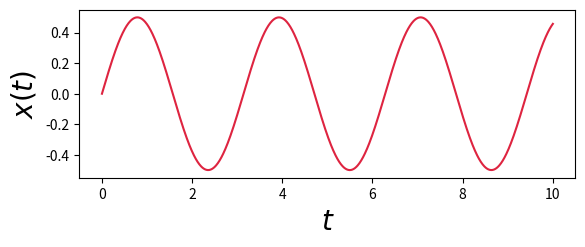

Write Python code to recreate this figure.
import numpy as np
import matplotlib.pyplot as plt

from scipy.integrate import solve_ivp



def oscilador(t, quantidades_t, omega_0):
	'''
		quantidades_t = x(t), v(t)
	'''
	x = quantidades_t[0]
	v = quantidades_t[1]
	return (v, - omega_0**2 * x)



'''

	main
	
'''


omega_0 = 2.0

t_0 = 0.0
t_f = 10.0

ts = np.linspace(t_0, t_f, 1001)

x_0 = 0
v_0 = 1.0

resultado = solve_ivp(lambda t, q: oscilador(t, q, omega_0), [t_0, t_f], (x_0, v_0), t_eval=ts) 


xts = resultado.y[0]
vts = resultado.y[1]




fig = plt.figure()
ax = fig.add_subplot(211)

ax.plot(ts, xts, color='#de2440')


ax.set_xlabel(r"$t$", fontsize=20)
ax.set_ylabel(r"$x(t)$", fontsize=20)


plt.show()
